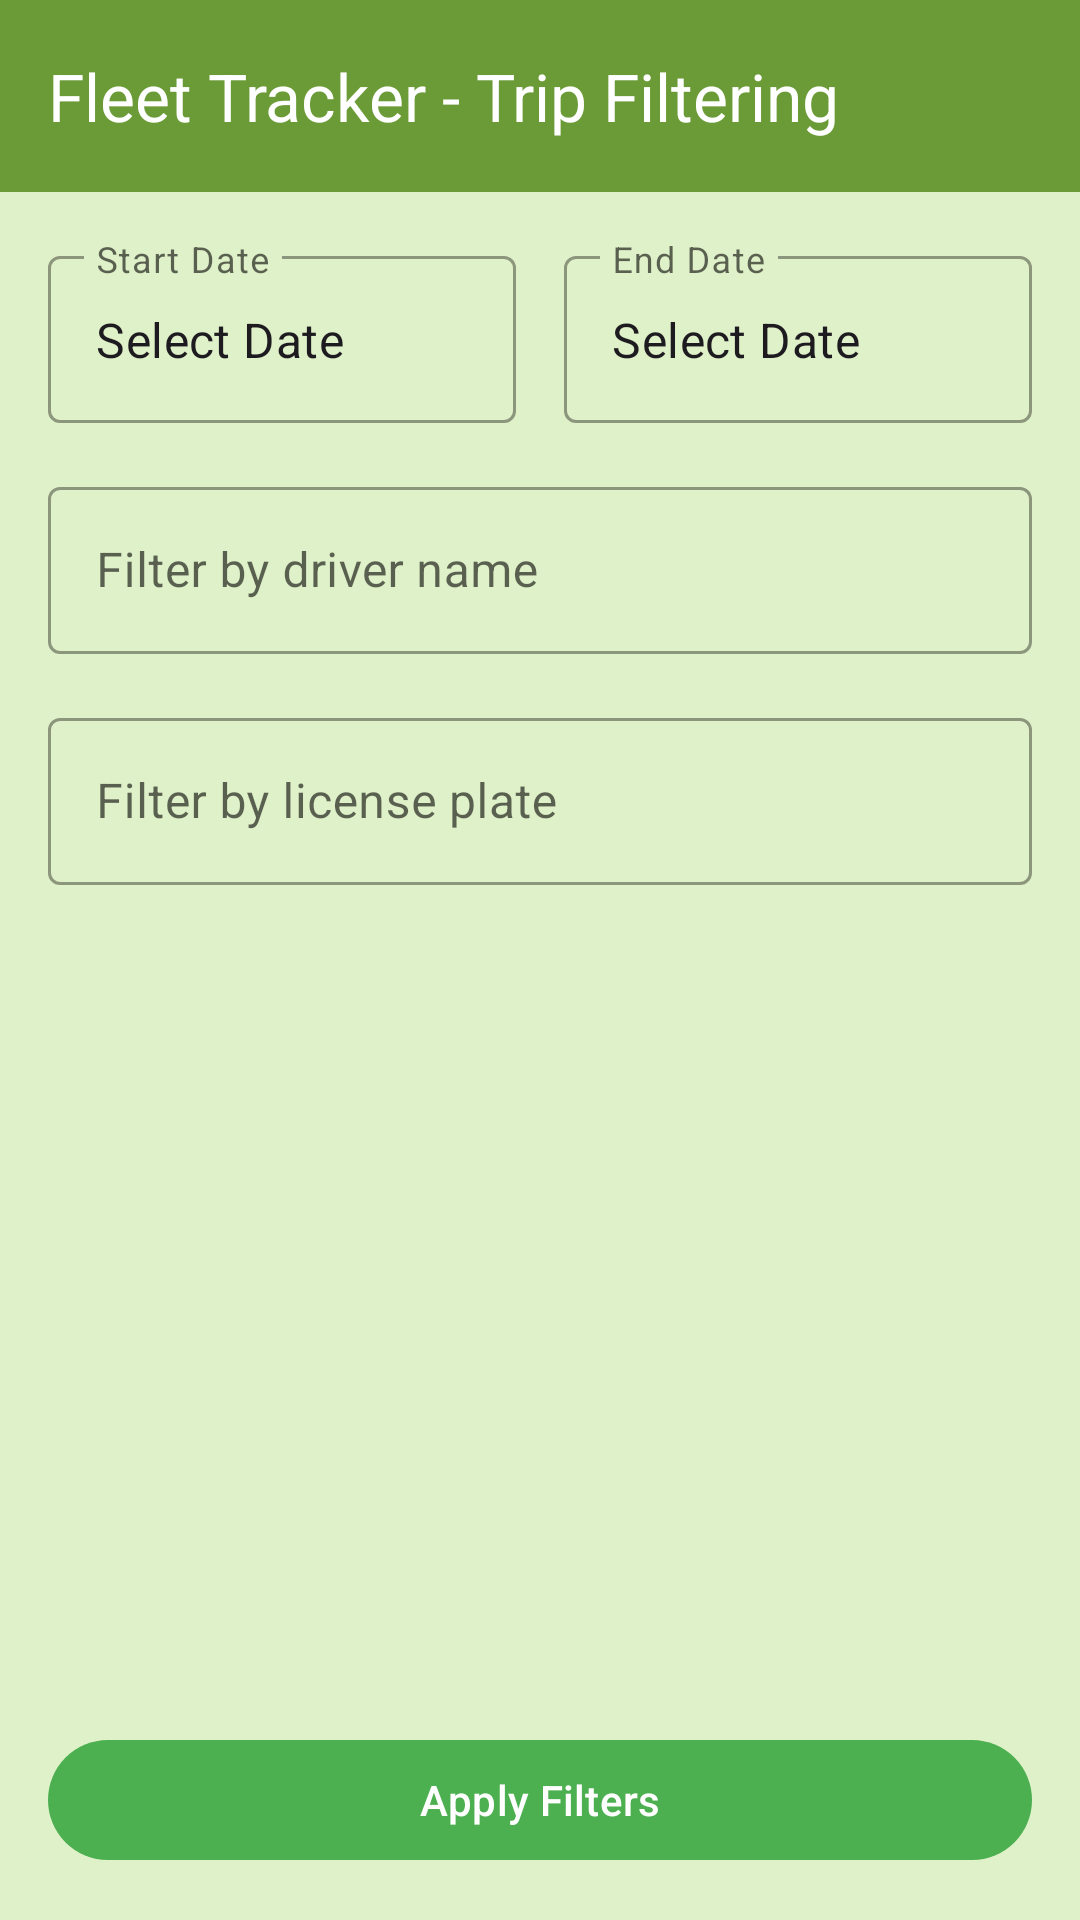

Reconstruct the res/layout file that produces this screen, plus the resources it refers to.
<!-- AndroidManifest.xml: application theme AppTheme -->
<!-- res/layout/activity_trips_filter.xml -->
<?xml version="1.0" encoding="utf-8"?>
<androidx.constraintlayout.widget.ConstraintLayout xmlns:android="http://schemas.android.com/apk/res/android"
    xmlns:app="http://schemas.android.com/apk/res-auto"
    android:layout_width="match_parent"
    android:layout_height="match_parent"
    android:background="@drawable/gradient_background"
    android:fitsSystemWindows="true">

    <com.google.android.material.appbar.AppBarLayout
        android:id="@+id/app_bar_layout"
        android:layout_width="match_parent"
        android:layout_height="wrap_content"
        android:fitsSystemWindows="true"
        android:theme="@style/ThemeOverlay.Material3.Dark.ActionBar">

        <com.google.android.material.appbar.MaterialToolbar
            android:id="@+id/toolbar"
            style="@style/GreenToolbar"
            android:layout_width="match_parent"
            android:layout_height="?attr/actionBarSize"
            app:title="@string/TripsFilterActivityTitle" />

    </com.google.android.material.appbar.AppBarLayout>

    <include
        layout="@layout/content_trips_filter"
        android:layout_width="match_parent"
        android:layout_height="0dp"
        app:layout_constraintTop_toBottomOf="@id/app_bar_layout"
        app:layout_constraintBottom_toBottomOf="parent"  />


</androidx.constraintlayout.widget.ConstraintLayout>
<!-- res/layout/content_trips_filter.xml (included above) -->
<?xml version="1.0" encoding="utf-8"?>
<androidx.constraintlayout.widget.ConstraintLayout xmlns:android="http://schemas.android.com/apk/res/android"
    xmlns:app="http://schemas.android.com/apk/res-auto"
    xmlns:tools="http://schemas.android.com/tools"
    android:layout_width="match_parent"
    android:layout_height="match_parent"
    android:padding="16dp"
    tools:context=".Activity.TripsFilterActivity">

    <com.google.android.material.textfield.TextInputLayout
        android:id="@+id/startDateLayout"
        style="@style/Widget.MaterialComponents.TextInputLayout.OutlinedBox"
        android:layout_width="0dp"
        android:layout_height="wrap_content"
        android:hint="@string/start_date"
        app:layout_constraintTop_toTopOf="parent"
        app:layout_constraintStart_toStartOf="parent"
        app:layout_constraintEnd_toStartOf="@+id/guideline"
        app:layout_constraintHorizontal_weight="1"
        android:layout_marginEnd="8dp">

        <com.google.android.material.textfield.TextInputEditText
            android:id="@+id/txtStartDate"
            android:layout_width="match_parent"
            android:layout_height="wrap_content"
            android:focusable="false"
            android:clickable="true"
            android:onClick="chooseStartDate"
            tools:text="@string/select_date" />
    </com.google.android.material.textfield.TextInputLayout>

    <androidx.constraintlayout.widget.Guideline
        android:id="@+id/guideline"
        android:layout_width="wrap_content"
        android:layout_height="wrap_content"
        android:orientation="vertical"
        app:layout_constraintGuide_percent="0.5"/>

    <com.google.android.material.textfield.TextInputLayout
        android:id="@+id/endDateLayout"
        style="@style/Widget.MaterialComponents.TextInputLayout.OutlinedBox"
        android:layout_width="0dp"
        android:layout_height="wrap_content"
        android:hint="@string/end_date"
        app:layout_constraintTop_toTopOf="parent"
        app:layout_constraintStart_toEndOf="@+id/guideline"
        app:layout_constraintEnd_toEndOf="parent"
        app:layout_constraintHorizontal_weight="1"
        android:layout_marginStart="8dp">

        <com.google.android.material.textfield.TextInputEditText
            android:id="@+id/txtEndDate"
            android:layout_width="match_parent"
            android:layout_height="wrap_content"
            android:focusable="false"
            android:clickable="true"
            android:onClick="chooseEndDate"
            tools:text="@string/select_date" />
    </com.google.android.material.textfield.TextInputLayout>

    <com.google.android.material.textfield.TextInputLayout
        android:id="@+id/driverNameLayout"
        style="@style/Widget.MaterialComponents.TextInputLayout.OutlinedBox"
        android:layout_width="0dp"
        android:layout_height="wrap_content"
        android:layout_marginTop="16dp"
        android:hint="@string/filter_by_driver_name"
        app:layout_constraintTop_toBottomOf="@id/startDateLayout"
        app:layout_constraintStart_toStartOf="parent"
        app:layout_constraintEnd_toEndOf="parent">

        <com.google.android.material.textfield.TextInputEditText
            android:id="@+id/driverNameEditText"
            android:layout_width="match_parent"
            android:layout_height="wrap_content"
            android:inputType="textPersonName" />
    </com.google.android.material.textfield.TextInputLayout>

    <com.google.android.material.textfield.TextInputLayout
        android:id="@+id/plateNameLayout"
        style="@style/Widget.MaterialComponents.TextInputLayout.OutlinedBox"
        android:layout_width="0dp"
        android:layout_height="wrap_content"
        android:layout_marginTop="16dp"
        android:hint="@string/filter_by_plate_number"
        app:layout_constraintTop_toBottomOf="@id/driverNameLayout"
        app:layout_constraintStart_toStartOf="parent"
        app:layout_constraintEnd_toEndOf="parent">

        <com.google.android.material.textfield.TextInputEditText
            android:id="@+id/plateNameEditText"
            android:layout_width="match_parent"
            android:layout_height="wrap_content"
            android:inputType="text" />
    </com.google.android.material.textfield.TextInputLayout>

    <com.google.android.material.button.MaterialButton
        android:id="@+id/applyFiltersButton"
        android:layout_width="0dp"
        android:layout_height="wrap_content"
        android:onClick="apply"
        android:text="@string/filter_apply"
        app:layout_constraintBottom_toBottomOf="parent"
        app:layout_constraintStart_toStartOf="parent"
        app:layout_constraintEnd_toEndOf="parent"
        android:layout_marginTop="32dp" />

</androidx.constraintlayout.widget.ConstraintLayout>
<!-- resources referenced by this layout -->
<resources>
  <!-- drawable gradient_background (drawable) -->
  <?xml version="1.0" encoding="utf-8"?>
  <shape xmlns:android="http://schemas.android.com/apk/res/android"
      android:shape="rectangle">
      <solid android:color="#DFF1C8" />
  </shape>
  <string name="TripsFilterActivityTitle">Fleet Tracker - Trip Filtering</string>
  <string name="end_date">End Date</string>
  <string name="filter_apply">Apply Filters</string>
  <string name="filter_by_driver_name">Filter by driver name</string>
  <string name="filter_by_plate_number">Filter by license plate</string>
  <string name="select_date">Select Date</string>
  <string name="start_date">Start Date</string>
  <style name="GreenToolbar" parent="Widget.Material3.Toolbar">
          <item name="android:background">@color/colorPrimaryDark</item>
          <item name="titleTextColor">@android:color/white</item>
          <item name="android:theme">@style/ThemeOverlay.Material3.Dark.ActionBar</item> 
      </style>
  <color name="colorPrimaryDark">#6b9b37</color>
  <color name="md_theme_primary">#4CAF50</color>
  <color name="md_theme_onPrimary">#FFFFFF</color>
  <color name="md_theme_primaryContainer">#C8E6C9</color>
  <color name="md_theme_onPrimaryContainer">#002200</color>
  <color name="md_theme_secondary">#388E3C</color>
  <color name="md_theme_onSecondary">#FFFFFF</color>
  <color name="md_theme_secondaryContainer">#A5D6A7</color>
  <color name="md_theme_onSecondaryContainer">#002200</color>
  <color name="md_theme_tertiary">#aed581</color>
  <color name="md_theme_onTertiary">#FFFFFF</color>
  <color name="md_theme_tertiaryContainer">#D0F0C0</color>
  <color name="md_theme_onTertiaryContainer">#002200</color>
  <color name="md_theme_error">#B00020</color>
  <color name="md_theme_errorContainer">#FFCDD2</color>
  <color name="md_theme_onError">#FFFFFF</color>
  <color name="md_theme_onErrorContainer">#690005</color>
  <color name="md_theme_background">#FFFFFF</color>
  <color name="md_theme_onBackground">#000000</color>
  <color name="md_theme_surface">#FFFFFF</color>
  <color name="md_theme_onSurface">#000000</color>
  <color name="md_theme_surfaceVariant">#E0E0E0</color>
  <color name="md_theme_onSurfaceVariant">#4F4F4F</color>
  <color name="md_theme_outline">#737373</color>
</resources>
